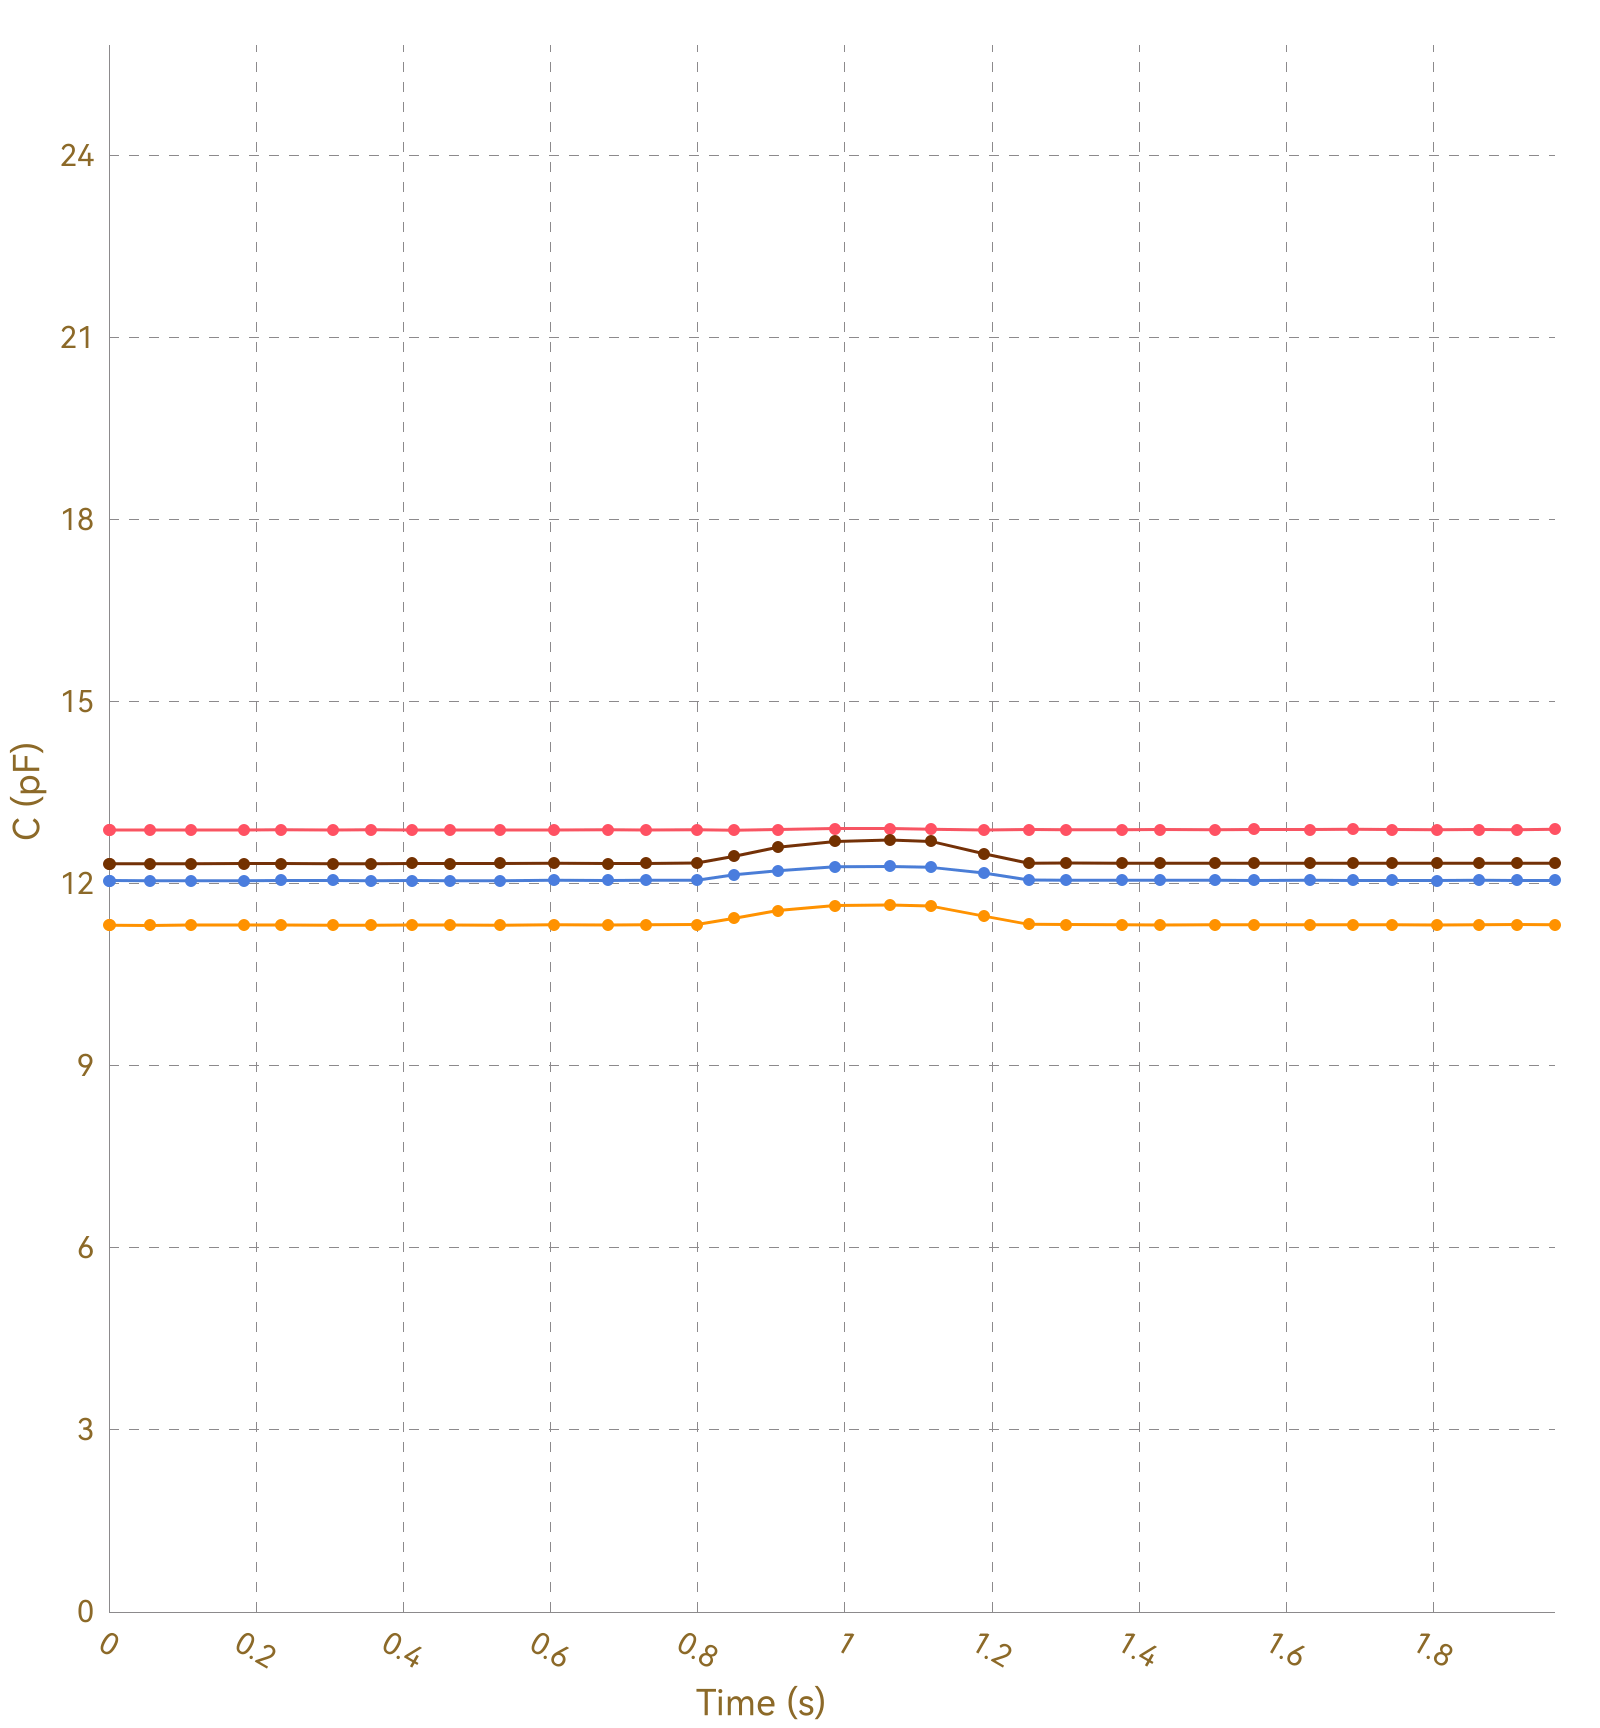

The table this chart was drawn from, first rows:
, Ch1, , Ch2, , Ch3, , Ch4, , Ch5, , Ch6, , Ch7, , Ch8, 
Time (s), C (pF), ΔC/C0 (%), C (pF), ΔC/C0 (%), C (pF), ΔC/C0 (%), C (pF), ΔC/C0 (%), C (pF), ΔC/C0 (%), C (pF), ΔC/C0 (%), C (pF), ΔC/C0 (%), C (pF), ΔC/C0 (%)
0.008, 12.89, 0.0000, 11.32, 0.0000, 12.05, 0.0000, 12.33, 0.0000, OL, OL, OL, OL, OL, OL, 0.0000, 0.0000
0.035, 12.89, 0.0000, 11.31, 0.0000, 12.05, 0.0000, 12.33, 0.0000, OL, OL, OL, OL, OL, OL, 0.0000, 0.0000
0.037, 12.88, 0.0000, 11.32, 0.0000, 12.05, 0.0000, 12.33, 0.0000, OL, OL, OL, OL, OL, OL, 0.0000, 0.0000
0.056, 12.89, 0.0000, 11.32, 0.0000, 12.05, 0.0000, 12.33, 0.0000, OL, OL, OL, OL, OL, OL, 0.0000, 0.0000
0.060, 12.89, 0.0000, 11.31, 0.0000, 12.05, 0.0000, 12.33, 0.0000, OL, OL, OL, OL, OL, OL, 0.0000, 0.0000
0.063, 12.89, 0.0000, 11.31, 0.0000, 12.05, 0.0000, 12.33, 0.0000, OL, OL, OL, OL, OL, OL, 0.0000, 0.0000
0.065, 12.89, 0.0000, 11.31, 0.0000, 12.05, 0.0000, 12.33, 0.0000, OL, OL, OL, OL, OL, OL, 0.0000, 0.0000
0.096, 12.89, 0.0000, 11.32, 0.0000, 12.05, 0.0000, 12.33, 0.0000, OL, OL, OL, OL, OL, OL, 0.0000, 0.0000
0.099, 12.89, 0.0000, 11.32, 0.0000, 12.05, 0.0000, 12.33, 0.0000, OL, OL, OL, OL, OL, OL, 0.0000, 0.0000
0.102, 12.89, 0.0000, 11.32, 0.0000, 12.05, 0.0000, 12.33, 0.0000, OL, OL, OL, OL, OL, OL, 0.0000, 0.0000
0.104, 12.89, 0.0000, 11.32, 0.0000, 12.05, 0.0000, 12.33, 0.0000, OL, OL, OL, OL, OL, OL, 0.0000, 0.0000
0.111, 12.88, 0.0000, 11.31, 0.0000, 12.05, 0.0000, 12.33, 0.0000, OL, OL, OL, OL, OL, OL, 0.0000, 0.0000
0.140, 12.89, 0.0000, 11.32, 0.0000, 12.05, 0.0000, 12.33, 0.0000, OL, OL, OL, OL, OL, OL, 0.0000, 0.0000
0.143, 12.89, 0.0000, 11.31, 0.0000, 12.05, 0.0000, 12.33, 0.0000, OL, OL, OL, OL, OL, OL, 0.0000, 0.0000
0.145, 12.89, 0.0000, 11.31, 0.0000, 12.06, 0.0000, 12.33, 0.0000, OL, OL, OL, OL, OL, OL, 0.0000, 0.0000
0.149, 12.89, 0.0000, 11.32, 0.0000, 12.05, 0.0000, 12.33, 0.0000, OL, OL, OL, OL, OL, OL, 0.0000, 0.0000
0.155, 12.88, 0.0000, 11.31, 0.0000, 12.05, 0.0000, 12.33, 0.0000, OL, OL, OL, OL, OL, OL, 0.0000, 0.0000
0.183, 12.89, 0.0000, 11.32, 0.0000, 12.05, 0.0000, 12.33, 0.0000, OL, OL, OL, OL, OL, OL, 0.0000, 0.0000
0.189, 12.88, 0.0000, 11.31, 0.0000, 12.05, 0.0000, 12.34, 0.0000, OL, OL, OL, OL, OL, OL, 0.0000, 0.0000
0.192, 12.88, 0.0000, 11.32, 0.0000, 12.05, 0.0000, 12.33, 0.0000, OL, OL, OL, OL, OL, OL, 0.0000, 0.0000
0.222, 12.89, 0.0000, 11.32, 0.0000, 12.05, 0.0000, 12.33, 0.0000, OL, OL, OL, OL, OL, OL, 0.0000, 0.0000
0.225, 12.88, 0.0000, 11.31, 0.0000, 12.05, 0.0000, 12.33, 0.0000, OL, OL, OL, OL, OL, OL, 0.0000, 0.0000
0.228, 12.89, 0.0000, 11.32, 0.0000, 12.05, 0.0000, 12.33, 0.0000, OL, OL, OL, OL, OL, OL, 0.0000, 0.0000
0.234, 12.88, 0.0000, 11.32, 0.0000, 12.05, 0.0000, 12.33, 0.0000, OL, OL, OL, OL, OL, OL, 0.0000, 0.0000
0.238, 12.89, 0.0000, 11.31, 0.0000, 12.05, 0.0000, 12.34, 0.0000, OL, OL, OL, OL, OL, OL, 0.0000, 0.0000
0.267, 12.89, 0.0000, 11.32, 0.0000, 12.05, 0.0000, 12.33, 0.0000, OL, OL, OL, OL, OL, OL, 0.0000, 0.0000
0.270, 12.89, 0.0000, 11.32, 0.0000, 12.05, 0.0000, 12.33, 0.0000, OL, OL, OL, OL, OL, OL, 0.0000, 0.0000
0.273, 12.89, 0.0000, 11.32, 0.0000, 12.05, 0.0000, 12.33, 0.0000, OL, OL, OL, OL, OL, OL, 0.0000, 0.0000
0.275, 12.89, 0.0000, 11.32, 0.0000, 12.05, 0.0000, 12.33, 0.0000, OL, OL, OL, OL, OL, OL, 0.0000, 0.0000
0.305, 12.89, 0.0000, 11.32, 0.0000, 12.05, 0.0000, 12.33, 0.0000, OL, OL, OL, OL, OL, OL, 0.0000, 0.0000
0.311, 12.89, 0.0000, 11.31, 0.0000, 12.05, 0.0000, 12.33, 0.0000, OL, OL, OL, OL, OL, OL, 0.0000, 0.0000
0.314, 12.89, 0.0000, 11.32, 0.0000, 12.05, 0.0000, 12.33, 0.0000, OL, OL, OL, OL, OL, OL, 0.0000, 0.0000
0.320, 12.89, 0.0000, 11.32, 0.0000, 12.05, 0.0000, 12.33, 0.0000, OL, OL, OL, OL, OL, OL, 0.0000, 0.0000
0.350, 12.88, 0.0000, 11.32, 0.0000, 12.05, 0.0000, 12.33, 0.0000, OL, OL, OL, OL, OL, OL, 0.0000, 0.0000
0.354, 12.89, 0.0000, 11.32, 0.0000, 12.05, 0.0000, 12.33, 0.0000, OL, OL, OL, OL, OL, OL, 0.0000, 0.0000
0.356, 12.89, 0.0000, 11.31, 0.0000, 12.05, 0.0000, 12.33, 0.0000, OL, OL, OL, OL, OL, OL, 0.0000, 0.0000
0.363, 12.89, 0.0000, 11.32, 0.0000, 12.05, 0.0000, 12.33, 0.0000, OL, OL, OL, OL, OL, OL, 0.0000, 0.0000
0.366, 12.89, 0.0000, 11.32, 0.0000, 12.05, 0.0000, 12.33, 0.0000, OL, OL, OL, OL, OL, OL, 0.0000, 0.0000
0.378, 12.89, 0.0000, 11.32, 0.0000, 12.05, 0.0000, 12.33, 0.0000, OL, OL, OL, OL, OL, OL, 0.0000, 0.0000
0.412, 12.89, 0.0000, 11.32, 0.0000, 12.05, 0.0000, 12.33, 0.0000, OL, OL, OL, OL, OL, OL, 0.0000, 0.0000
0.415, 12.89, 0.0000, 11.32, 0.0000, 12.05, 0.0000, 12.33, 0.0000, OL, OL, OL, OL, OL, OL, 0.0000, 0.0000
0.418, 12.89, 0.0000, 11.31, 0.0000, 12.05, 0.0000, 12.33, 0.0000, OL, OL, OL, OL, OL, OL, 0.0000, 0.0000
0.420, 12.89, 0.0000, 11.32, 0.0000, 12.05, 0.0000, 12.33, 0.0000, OL, OL, OL, OL, OL, OL, 0.0000, 0.0000
0.454, 12.88, 0.0000, 11.32, 0.0000, 12.05, 0.0000, 12.34, 0.0000, OL, OL, OL, OL, OL, OL, 0.0000, 0.0000
0.458, 12.88, 0.0000, 11.32, 0.0000, 12.05, 0.0000, 12.33, 0.0000, OL, OL, OL, OL, OL, OL, 0.0000, 0.0000
0.460, 12.89, 0.0000, 11.32, 0.0000, 12.05, 0.0000, 12.33, 0.0000, OL, OL, OL, OL, OL, OL, 0.0000, 0.0000
0.463, 12.89, 0.0000, 11.32, 0.0000, 12.05, 0.0000, 12.33, 0.0000, OL, OL, OL, OL, OL, OL, 0.0000, 0.0000
0.493, 12.89, 0.0000, 11.32, 0.0000, 12.06, 0.0000, 12.33, 0.0000, OL, OL, OL, OL, OL, OL, 0.0000, 0.0000
0.498, 12.88, 0.0000, 11.32, 0.0000, 12.05, 0.0000, 12.34, 0.0000, OL, OL, OL, OL, OL, OL, 0.0000, 0.0000
0.499, 12.89, 0.0000, 11.32, 0.0000, 12.05, 0.0000, 12.33, 0.0000, OL, OL, OL, OL, OL, OL, 0.0000, 0.0000
0.501, 12.89, 0.0000, 11.32, 0.0000, 12.05, 0.0000, 12.33, 0.0000, OL, OL, OL, OL, OL, OL, 0.0000, 0.0000
0.532, 12.89, 0.0000, 11.32, 0.0000, 12.05, 0.0000, 12.33, 0.0000, OL, OL, OL, OL, OL, OL, 0.0000, 0.0000
0.535, 12.88, 0.0000, 11.32, 0.0000, 12.05, 0.0000, 12.33, 0.0000, OL, OL, OL, OL, OL, OL, 0.0000, 0.0000
0.538, 12.89, 0.0000, 11.32, 0.0000, 12.05, 0.0000, 12.33, 0.0000, OL, OL, OL, OL, OL, OL, 0.0000, 0.0000
0.540, 12.88, 0.0000, 11.32, 0.0000, 12.06, 0.0000, 12.33, 0.0000, OL, OL, OL, OL, OL, OL, 0.0000, 0.0000
0.574, 12.89, 0.0000, 11.31, 0.0000, 12.06, 0.0000, 12.33, 0.0000, OL, OL, OL, OL, OL, OL, 0.0000, 0.0000
0.578, 12.89, 0.0000, 11.32, 0.0000, 12.05, 0.0000, 12.34, 0.0000, OL, OL, OL, OL, OL, OL, 0.0000, 0.0000
0.580, 12.89, 0.0000, 11.32, 0.0000, 12.05, 0.0000, 12.33, 0.0000, OL, OL, OL, OL, OL, OL, 0.0000, 0.0000
0.605, 12.88, 0.0000, 11.32, 0.0000, 12.05, 0.0000, 12.33, 0.0000, OL, OL, OL, OL, OL, OL, 0.0000, 0.0000
... 145 more rows
